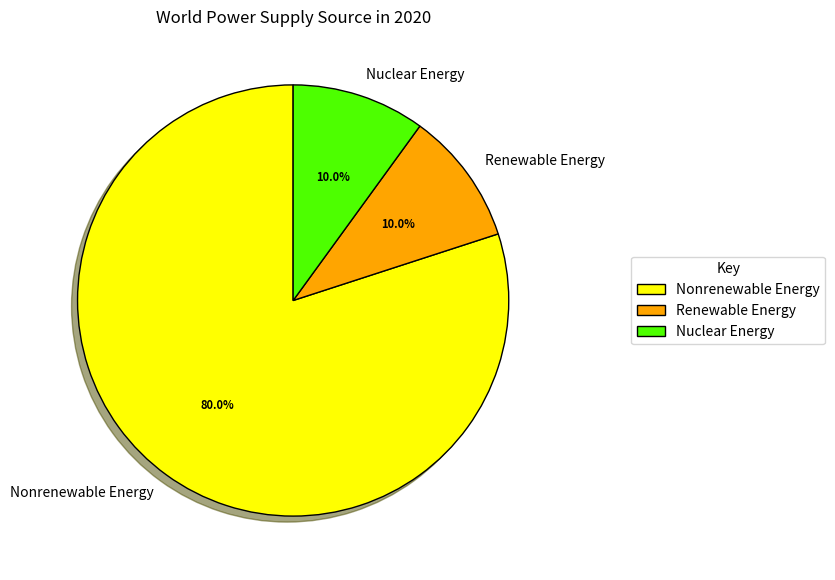

The matplotlib source for this figure:
#Version 1.0, updated 20/3/2025
import matplotlib.pyplot as plt
import numpy as np
sources = ["Nonrenewable Energy", "Renewable Energy", "Nuclear Energy"]
data = [80, 10, 10]
colors = ("yellow", "orange", (0.3, 1, 0))
wp = {'linewidth': 1, 'edgecolor': "black"}
def func(pct, allvalues):
  absolute = int(pct / 100.*np.sum(allvalues))
  return "{:.1f}%".format(pct, absolute)
fig, ax = plt.subplots(figsize=(10, 7))
wedges, texts, autotexts = ax.pie(data,
                autopct=lambda pct: func(pct, data),
                labels=sources,
                shadow=True,
                colors=colors,
                startangle=90,
                wedgeprops=wp,
                textprops=dict(color="black"))
ax.legend(wedges, sources, title="Key", loc="center right", bbox_to_anchor=(1, 0, 0.5, 1))
plt.setp(autotexts, size=8, weight="bold")
plt.title("World Power Supply Source in 2020")
plt.show()
